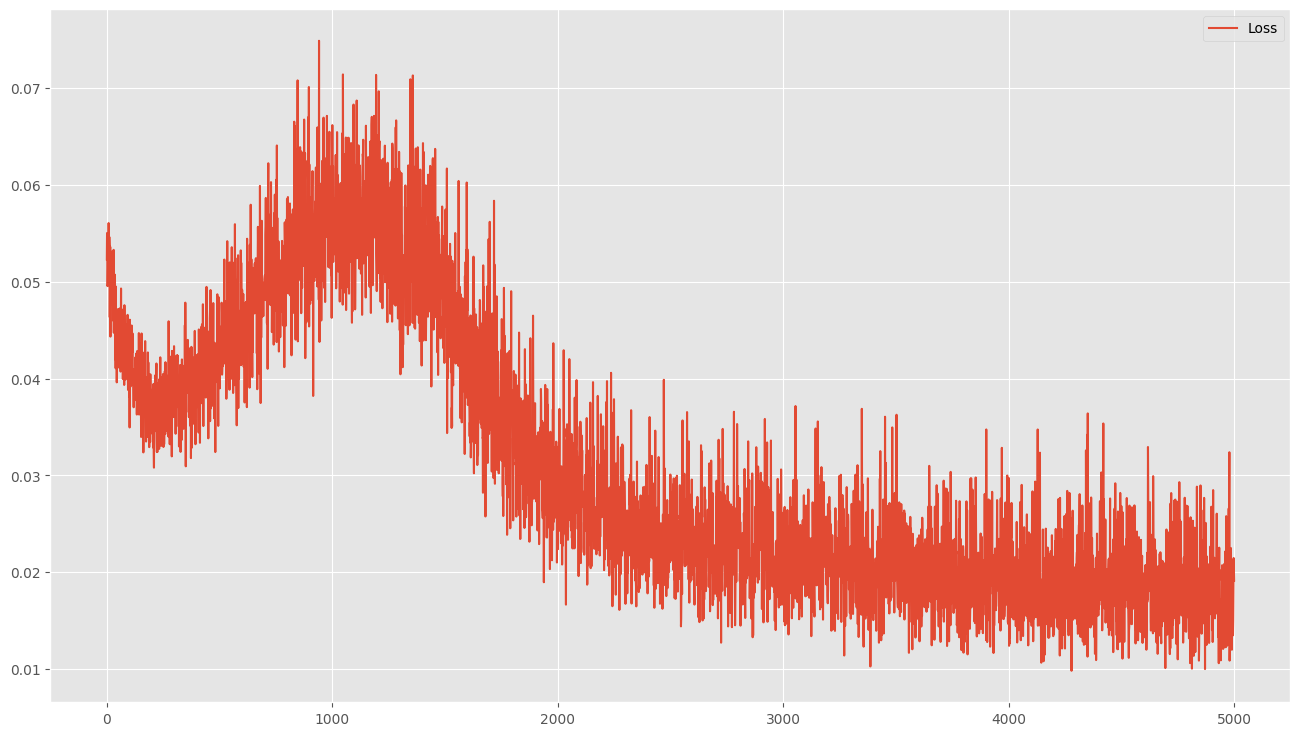

The data file committed next to this chart (first rows):
0.0523136705160141, 0.0523136705160141
0.05504, 0.05504
0.05318, 0.05318
0.04955, 0.04955
0.04981, 0.04981
0.05153, 0.05153
0.0547, 0.0547
0.05231, 0.05231
0.05607, 0.05607
0.05331, 0.05331
0.04978, 0.04978
0.05463, 0.05463
0.05377, 0.05377
0.04634, 0.04634
0.05027, 0.05027
0.05361, 0.05361
0.04434, 0.04434
0.05226, 0.05226
0.05192, 0.05192
0.04973, 0.04973
0.05015, 0.05015
0.05006, 0.05006
0.04761, 0.04761
0.05049, 0.05049
0.05314, 0.05314
0.05061, 0.05061
0.05236, 0.05236
0.05173, 0.05173
0.04798, 0.04798
0.04598, 0.04598
0.0533, 0.0533
0.04474, 0.04474
0.05002, 0.05002
0.0484, 0.0484
0.04628, 0.04628
0.05074, 0.05074
0.05063, 0.05063
0.04199, 0.04199
0.04647, 0.04647
0.04107, 0.04107
0.04951, 0.04951
0.04288, 0.04288
0.04518, 0.04518
0.04716, 0.04716
0.03961, 0.03961
0.04525, 0.04525
0.04503, 0.04503
0.04661, 0.04661
0.04695, 0.04695
0.04164, 0.04164
0.04516, 0.04516
0.04719, 0.04719
0.04427, 0.04427
0.04635, 0.04635
0.04327, 0.04327
0.04112, 0.04112
0.04683, 0.04683
0.04664, 0.04664
0.04726, 0.04726
0.04557, 0.04557
0.04582, 0.04582
... 4,939 more rows
